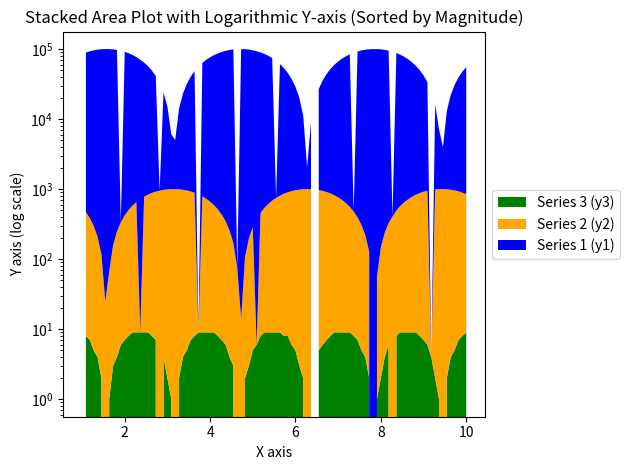

Source code (Python):
import matplotlib.pyplot as plt
import numpy as np

# Sample data: x values
x = np.linspace(1, 10, 100)

# Non-monotonic y values with extreme differences in magnitude and integer values
y1 = (np.abs(np.sin(x)) * 1e5).astype(int)   # Scaling by 10 and converting to int
y2 = (np.abs(np.cos(x)) * 1e3).astype(int)   # Scaling by 1000 and converting to int
y3 = (np.abs(np.sin(2 * x)) * 1e1).astype(int)  # Scaling by 100,000 and converting to int

# Introducing zeros into each data series at random indices
y1[::10] = 0  # Every 10th element is zero
y2[::15] = 0  # Every 15th element is zero
y3[::20] = 0  # Every 20th element is zero

# Store the series in a list with their labels and assign specific colors
series = [
    ('Series 1 (y1)', y1, 'blue'),  # Fixed color: blue for y1
    ('Series 2 (y2)', y2, 'orange'),  # Fixed color: orange for y2
    ('Series 3 (y3)', y3, 'green')   # Fixed color: green for y3
]

# Sort the series based on the maximum value of each data series
sorted_series = sorted(series, key=lambda s: np.max(s[1]))

# Extract the sorted y-values, labels, and colors after sorting
sorted_labels = [s[0] for s in sorted_series]
sorted_y_values = [s[1] for s in sorted_series]
sorted_colors = [s[2] for s in sorted_series]

# Plotting the stacked area plot
fig, ax = plt.subplots()

# Stacking the sorted data with fixed colors
ax.stackplot(x, *sorted_y_values, labels=sorted_labels, colors=sorted_colors)

# Setting the y-axis to log scale
ax.set_yscale('log')

# Adding labels and title
plt.xlabel('X axis')
plt.ylabel('Y axis (log scale)')
plt.title('Stacked Area Plot with Logarithmic Y-axis (Sorted by Magnitude)')

# Adding a legend in the right margin
ax.legend(loc='center left', bbox_to_anchor=(1, 0.5))

# Adjust the layout to make room for the legend
plt.tight_layout()

plt.show()
